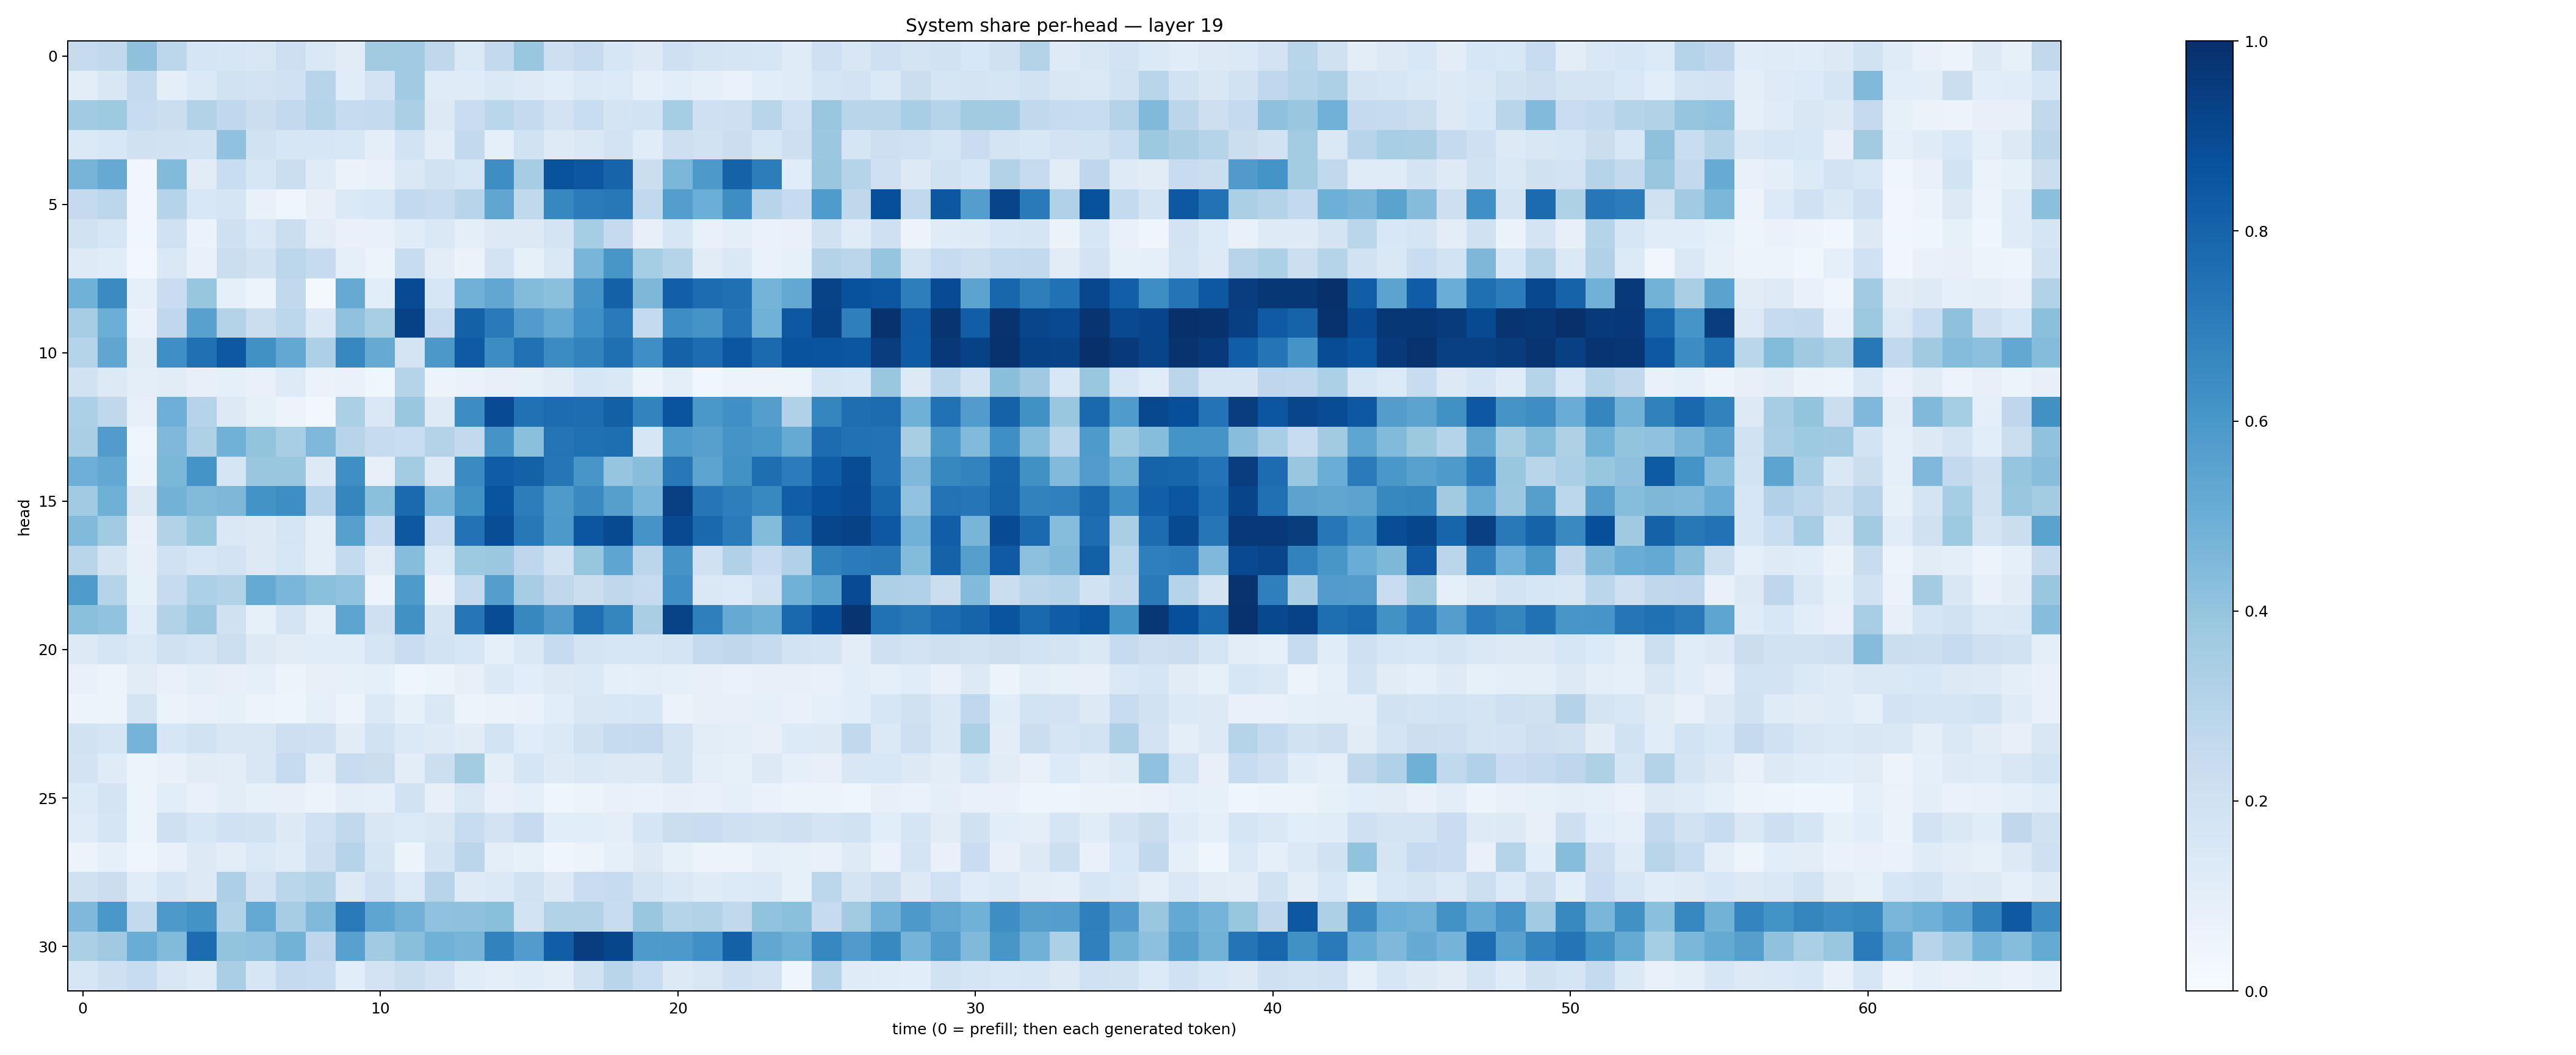

Source data for this figure (header and first rows):
0.24570008, 0.26415542, 0.4136173, 0.28001857, 0.16429873, 0.16201073, 0.1511334, 0.21243095, 0.14510082, 0.1128789, 0.36060962, 0.36434764, 0.27064875, 0.13768835, 0.2580189, 0.38461804, 0.21204321, 0.245961, 0.16342242, 0.13138083, 0.20554817, 0.17286442, 0.16769046, 0.16128647
0.1034, 0.1518, 0.2567, 0.09697, 0.1373, 0.1899, 0.1807, 0.2011, 0.2937, 0.1169, 0.183, 0.3653, 0.1193, 0.1197, 0.1409, 0.124, 0.1079, 0.1378, 0.1343, 0.09033, 0.1077, 0.09128, 0.06998, 0.1084
0.3666, 0.3746, 0.2408, 0.2241, 0.3103, 0.2671, 0.2233, 0.2591, 0.3022, 0.2485, 0.2545, 0.3329, 0.1313, 0.2273, 0.2885, 0.2523, 0.1813, 0.2311, 0.1782, 0.1848, 0.3523, 0.2037, 0.2114, 0.2926
0.1403, 0.1527, 0.197, 0.1921, 0.1849, 0.4075, 0.1948, 0.1619, 0.1565, 0.1558, 0.09546, 0.1862, 0.1047, 0.2603, 0.09037, 0.1875, 0.1247, 0.1426, 0.1828, 0.115, 0.2117, 0.1891, 0.2202, 0.1613
0.4722, 0.5122, 0.03218, 0.4436, 0.1098, 0.2306, 0.163, 0.2224, 0.1192, 0.0642, 0.07233, 0.1482, 0.189, 0.1608, 0.6389, 0.3484, 0.8656, 0.8498, 0.8005, 0.2224, 0.4583, 0.5921, 0.8058, 0.7
0.2531, 0.2785, 0.03361, 0.2988, 0.1552, 0.1712, 0.07643, 0.04579, 0.0782, 0.1371, 0.1527, 0.2617, 0.2348, 0.2935, 0.5314, 0.2639, 0.6677, 0.7082, 0.7208, 0.2645, 0.5673, 0.4991, 0.6382, 0.2967
0.1894, 0.1633, 0.03564, 0.2012, 0.06255, 0.2043, 0.1419, 0.2257, 0.1023, 0.07464, 0.07665, 0.1141, 0.1415, 0.09555, 0.1291, 0.1252, 0.1719, 0.3517, 0.2507, 0.0787, 0.1567, 0.07648, 0.099, 0.06858
0.1244, 0.1163, 0.02896, 0.1457, 0.07205, 0.2199, 0.1945, 0.2797, 0.2445, 0.09324, 0.06249, 0.2361, 0.1046, 0.06575, 0.1822, 0.08559, 0.1421, 0.4651, 0.6024, 0.355, 0.301, 0.1132, 0.1435, 0.06908
0.4861, 0.6516, 0.09101, 0.2274, 0.3909, 0.09362, 0.05629, 0.2627, 0.02344, 0.5119, 0.1084, 0.8923, 0.1582, 0.483, 0.5284, 0.439, 0.4197, 0.6105, 0.8095, 0.4563, 0.8185, 0.7667, 0.7523, 0.4747
0.3499, 0.4989, 0.06729, 0.2693, 0.5561, 0.3054, 0.2213, 0.2779, 0.1483, 0.407, 0.3409, 0.9282, 0.2467, 0.8103, 0.7128, 0.5755, 0.5217, 0.6309, 0.7145, 0.2547, 0.6391, 0.6107, 0.7385, 0.485
0.304, 0.532, 0.1096, 0.6336, 0.7523, 0.8468, 0.6283, 0.5235, 0.325, 0.6671, 0.514, 0.1744, 0.5944, 0.8367, 0.6444, 0.7484, 0.6459, 0.6818, 0.7548, 0.6356, 0.8048, 0.7664, 0.8547, 0.7767
0.1951, 0.1276, 0.09763, 0.1131, 0.07948, 0.09023, 0.07638, 0.1237, 0.06357, 0.06955, 0.0389, 0.3046, 0.05367, 0.06729, 0.08031, 0.08432, 0.1133, 0.1593, 0.1422, 0.05997, 0.09657, 0.03549, 0.05407, 0.06176
0.3284, 0.2733, 0.07888, 0.496, 0.3018, 0.1327, 0.0839, 0.05665, 0.02919, 0.3324, 0.1432, 0.3868, 0.122, 0.6431, 0.8909, 0.7468, 0.7691, 0.763, 0.8154, 0.6758, 0.8626, 0.6005, 0.6311, 0.5678
0.3384, 0.5746, 0.0393, 0.4498, 0.3234, 0.4866, 0.3985, 0.3443, 0.4503, 0.2947, 0.243, 0.2333, 0.3082, 0.2617, 0.6107, 0.4202, 0.7382, 0.752, 0.7582, 0.1626, 0.5859, 0.5605, 0.611, 0.5986
0.4933, 0.5255, 0.06107, 0.4603, 0.616, 0.1642, 0.3853, 0.3872, 0.1326, 0.6344, 0.08091, 0.3558, 0.126, 0.6515, 0.8252, 0.8113, 0.7276, 0.6037, 0.3958, 0.4285, 0.7189, 0.543, 0.6241, 0.7589
0.367, 0.4918, 0.1278, 0.4797, 0.4432, 0.4537, 0.6205, 0.6402, 0.2957, 0.6711, 0.4215, 0.7773, 0.4667, 0.624, 0.8602, 0.6997, 0.5867, 0.6526, 0.5657, 0.4621, 0.9337, 0.7304, 0.6979, 0.6579
0.445, 0.3647, 0.07419, 0.3161, 0.3926, 0.1443, 0.1324, 0.1675, 0.1005, 0.5612, 0.2498, 0.8473, 0.2311, 0.7451, 0.8849, 0.7193, 0.593, 0.8553, 0.8957, 0.6102, 0.9019, 0.7837, 0.7099, 0.4388
0.2926, 0.1773, 0.08116, 0.2009, 0.1626, 0.1818, 0.1309, 0.1608, 0.09923, 0.2577, 0.1116, 0.4302, 0.1342, 0.372, 0.3827, 0.2741, 0.1942, 0.3923, 0.5367, 0.2843, 0.6108, 0.2026, 0.3195, 0.2428
0.5841, 0.3029, 0.08417, 0.2463, 0.331, 0.3157, 0.5178, 0.4639, 0.4181, 0.4032, 0.05754, 0.5878, 0.06603, 0.2569, 0.5676, 0.3505, 0.2705, 0.2229, 0.2722, 0.2464, 0.6365, 0.1435, 0.1348, 0.2019
0.4202, 0.404, 0.1158, 0.3104, 0.3808, 0.1971, 0.08217, 0.1773, 0.0894, 0.5402, 0.2092, 0.6269, 0.1781, 0.7309, 0.8876, 0.6613, 0.5789, 0.7553, 0.6699, 0.3374, 0.9231, 0.6952, 0.5128, 0.4892
0.1314, 0.1645, 0.14, 0.201, 0.1778, 0.2149, 0.1266, 0.1097, 0.1155, 0.1136, 0.1714, 0.2268, 0.1865, 0.1635, 0.08637, 0.145, 0.2461, 0.1782, 0.1613, 0.1618, 0.1736, 0.2511, 0.2717, 0.245
0.0723, 0.05756, 0.111, 0.07639, 0.09638, 0.07941, 0.08634, 0.0612, 0.08187, 0.08262, 0.08655, 0.04604, 0.05927, 0.08102, 0.1374, 0.1065, 0.1307, 0.1369, 0.08911, 0.09636, 0.09025, 0.08005, 0.06977, 0.082
0.06141, 0.05276, 0.1762, 0.06553, 0.073, 0.08206, 0.05345, 0.04803, 0.08712, 0.05172, 0.1378, 0.08449, 0.1419, 0.06048, 0.06289, 0.06857, 0.106, 0.15, 0.1535, 0.1585, 0.06258, 0.08029, 0.0805, 0.08779
0.1917, 0.1684, 0.4758, 0.1612, 0.1926, 0.152, 0.1484, 0.2136, 0.2096, 0.1122, 0.1937, 0.1385, 0.1217, 0.1105, 0.1843, 0.1148, 0.1403, 0.1975, 0.2428, 0.2522, 0.1786, 0.102, 0.09703, 0.07869
0.1809, 0.1183, 0.05469, 0.07626, 0.1112, 0.1032, 0.1501, 0.2443, 0.09672, 0.237, 0.2188, 0.1053, 0.2185, 0.3588, 0.09514, 0.1679, 0.1235, 0.1438, 0.127, 0.1277, 0.1761, 0.1014, 0.08293, 0.1327
0.1353, 0.1742, 0.06027, 0.1065, 0.07517, 0.1041, 0.08423, 0.08137, 0.06213, 0.09721, 0.08883, 0.1916, 0.07826, 0.1418, 0.0715, 0.09093, 0.04518, 0.05871, 0.07106, 0.069, 0.08199, 0.07502, 0.08681, 0.06875
0.1183, 0.1663, 0.0523, 0.2048, 0.1617, 0.1999, 0.1898, 0.1317, 0.1994, 0.264, 0.1522, 0.1337, 0.1501, 0.236, 0.1817, 0.2491, 0.1058, 0.1088, 0.09993, 0.1644, 0.2191, 0.2299, 0.209, 0.1892
0.06145, 0.09336, 0.03933, 0.07399, 0.1273, 0.1044, 0.14, 0.1182, 0.2128, 0.3015, 0.168, 0.05911, 0.1788, 0.2831, 0.09595, 0.0854, 0.041, 0.05555, 0.0882, 0.1289, 0.08457, 0.05571, 0.05364, 0.09264
0.1963, 0.2203, 0.1157, 0.1641, 0.1278, 0.3252, 0.1831, 0.2885, 0.31, 0.132, 0.2067, 0.1362, 0.2949, 0.1215, 0.1388, 0.1887, 0.125, 0.2284, 0.2442, 0.1795, 0.1452, 0.1207, 0.1361, 0.1393
0.4512, 0.598, 0.2603, 0.59, 0.6189, 0.3163, 0.5219, 0.3496, 0.4468, 0.7114, 0.5363, 0.4828, 0.4068, 0.4139, 0.4246, 0.1866, 0.315, 0.3098, 0.2411, 0.3864, 0.3002, 0.316, 0.2622, 0.4059
0.3325, 0.3705, 0.5044, 0.4416, 0.7673, 0.4006, 0.4093, 0.4778, 0.2758, 0.5581, 0.3647, 0.4223, 0.4858, 0.4705, 0.6831, 0.5772, 0.8237, 0.9424, 0.9118, 0.5888, 0.5921, 0.6327, 0.8092, 0.5293
0.1602, 0.2048, 0.2377, 0.1486, 0.1243, 0.339, 0.1624, 0.2502, 0.2358, 0.1056, 0.1832, 0.226, 0.1816, 0.1169, 0.09828, 0.1164, 0.09779, 0.1893, 0.2914, 0.2329, 0.1299, 0.1486, 0.2098, 0.1833
